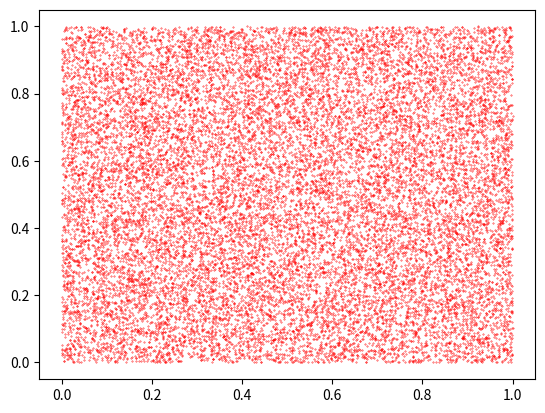

The matplotlib source for this figure:
from matplotlib import pyplot

M1 = 71
# i simple number after 1000 = 1171
M2 = 1_414_520_635_392  # 1051 * 2^(25 + 1) * 18

A1 = 7
B1 = 9

A2 = 1051 * 4 * 3 + 1
B2 = 9


class Generator:
    def __init__(self, m: int, x0: int, a: int, c: int):
        self.current = x0
        self.m = m
        self.a = a
        self.c = c

    def next(self):
        self.current = (self.current * self.a + self.c) % self.m
        return self.current / self.m


if __name__ == '__main__':
    generator_1 = Generator(M1, 52, A1, B1)
    result_second = []
    with open('main1.txt', 'w') as file_1:
        for _ in range(1000):
            randint = generator_1.next()
            result_second.append(randint)
            print(randint, file=file_1)

    generator_2 = Generator(M2, 1_269_565_489_152, A2, B2)
    result_second = []

    with open('main2.txt', 'w') as file_2:
        for _ in range(20000):
            randint = generator_2.next()
            result_second.append(randint)
            print(randint, file=file_2)

    res = result_second.copy()
    res.remove(result_second[0])
    res.append(result_second[0])
    pyplot.scatter(res, result_second, 0.1, 'r')
    pyplot.show()
